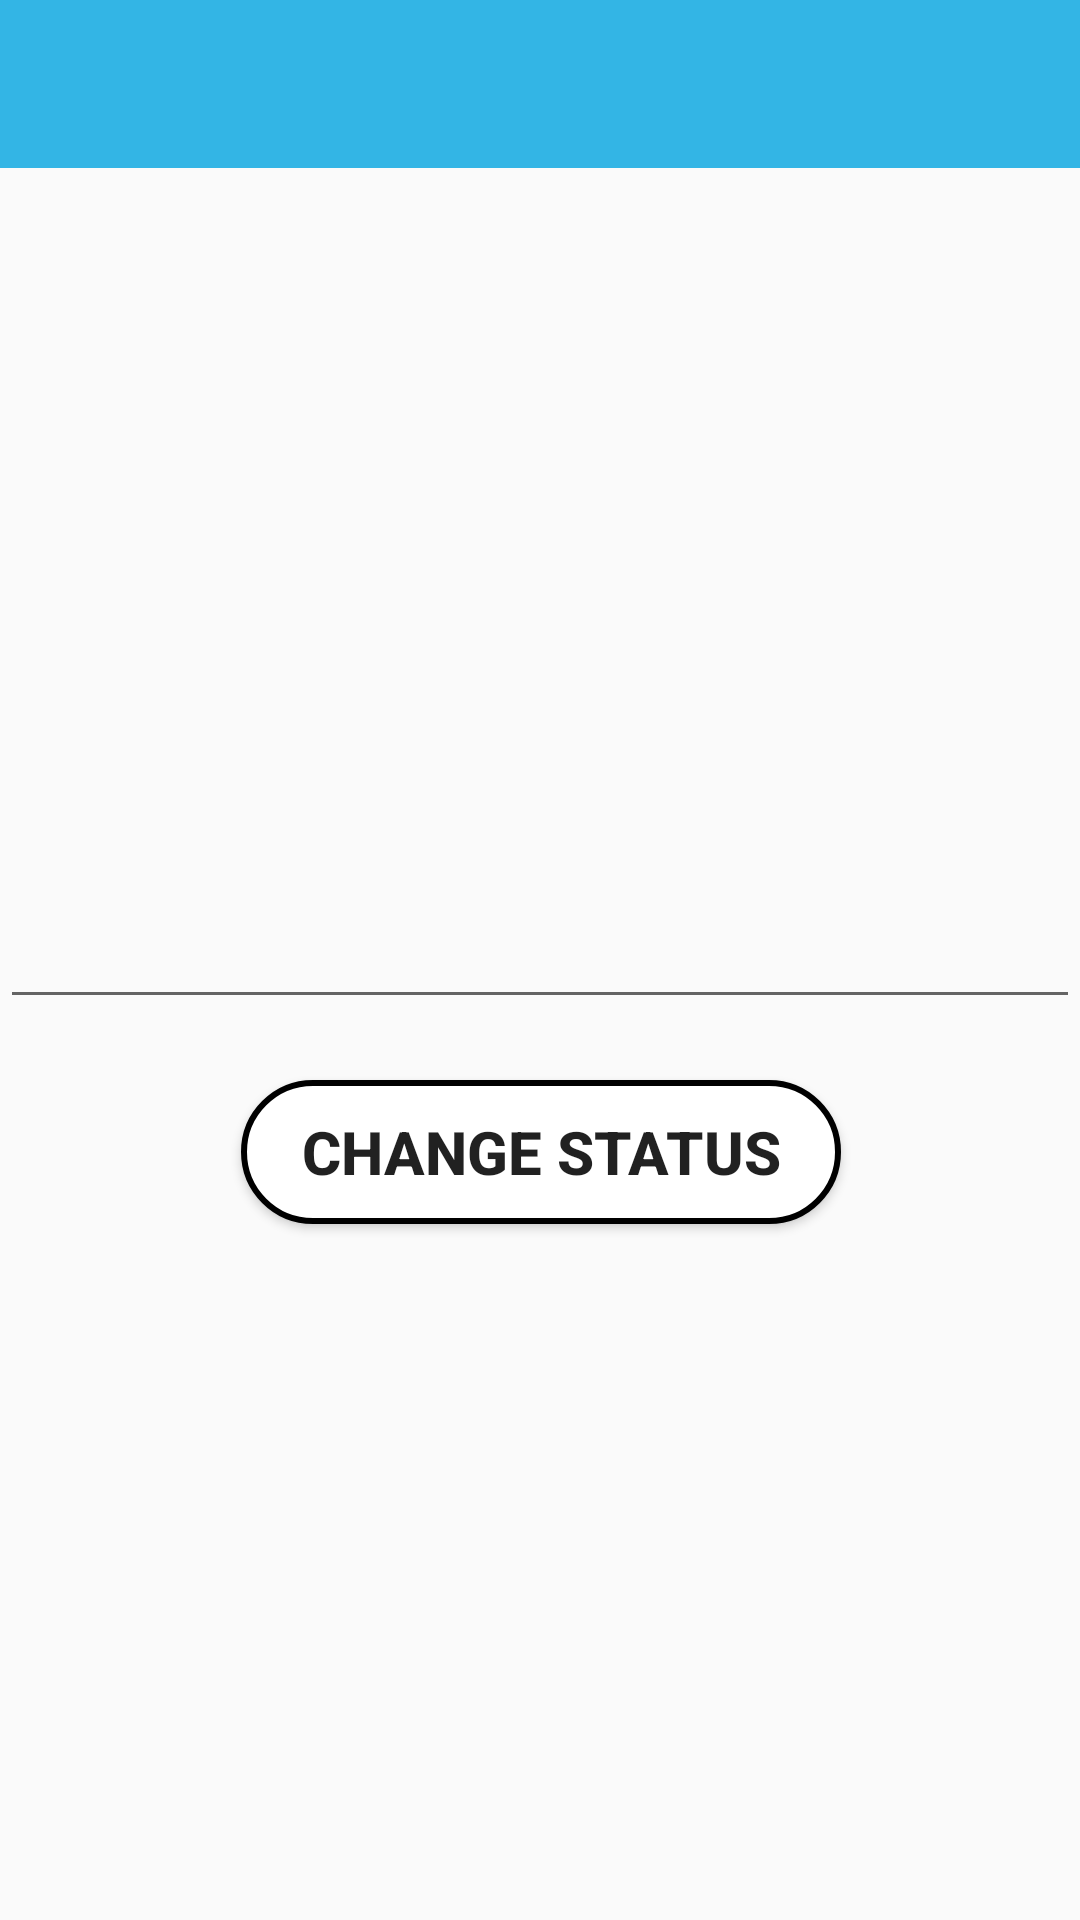

Produce the Android XML layout that renders to this screen, including the resource entries it uses.
<!-- AndroidManifest.xml: application theme AppTheme -->
<!-- res/layout/activity_change_status.xml -->
<?xml version="1.0" encoding="utf-8"?>
<android.support.constraint.ConstraintLayout xmlns:android="http://schemas.android.com/apk/res/android"
    xmlns:app="http://schemas.android.com/apk/res-auto"
    xmlns:tools="http://schemas.android.com/tools"
    android:layout_width="match_parent"
    android:layout_height="match_parent"
    tools:context=".ChangeStatus">

    <include
        android:id="@+id/status_app_bar"
        layout="@layout/app_bar_layout"
        android:layout_width="0dp"
        android:layout_height="wrap_content"
        app:layout_constraintBottom_toBottomOf="parent"
        app:layout_constraintEnd_toEndOf="parent"
        app:layout_constraintHorizontal_bias="0.0"
        app:layout_constraintStart_toStartOf="parent"
        app:layout_constraintTop_toTopOf="parent"
        app:layout_constraintVertical_bias="0.0" />

    <EditText
        android:id="@+id/new_status"
        android:layout_width="360dp"
        android:layout_height="wrap_content"
        android:layout_marginBottom="8dp"
        android:inputType="textMultiLine"
        android:maxLength="90"
        android:textSize="20dp"
        app:layout_constraintBottom_toTopOf="@+id/change_button"
        app:layout_constraintEnd_toEndOf="parent"
        app:layout_constraintStart_toStartOf="parent"
        app:layout_constraintTop_toTopOf="parent"
        app:layout_constraintVertical_bias="0.96" />

    <Button
        android:id="@+id/change_button"
        android:layout_width="200dp"
        android:layout_height="wrap_content"
        android:layout_marginStart="8dp"
        android:layout_marginEnd="8dp"
        android:layout_marginBottom="232dp"
        android:background="@drawable/oval_for_white"
        android:text="@string/change_status"
        android:textSize="20dp"
        android:textStyle="bold"
        app:layout_constraintBottom_toBottomOf="parent"
        app:layout_constraintEnd_toEndOf="parent"
        app:layout_constraintHorizontal_bias="0.502"
        app:layout_constraintStart_toStartOf="parent" />

</android.support.constraint.ConstraintLayout>
<!-- res/layout/app_bar_layout.xml (included above) -->
<?xml version="1.0" encoding="utf-8"?>
<android.support.v7.widget.Toolbar xmlns:android="http://schemas.android.com/apk/res/android"
    android:id="@+id/main_app_bar"
    android:layout_width="match_parent"
    android:layout_height="wrap_content"
    android:background="@android:color/holo_blue_light"
    android:theme="@style/ThemeOverlay.AppCompat.Dark.ActionBar">

</android.support.v7.widget.Toolbar>
<!-- resources referenced by this layout -->
<resources>
  <!-- drawable oval_for_white (drawable) -->
  <?xml version="1.0" encoding="UTF-8"?>
  <shape xmlns:android="http://schemas.android.com/apk/res/android">
      <corners android:radius="50dp" />
      <stroke android:color="@android:color/black" android:width="2dp" />
      <solid android:color="@android:color/white" />
  </shape>
  <string name="change_status">Change Status</string>
  <style name="AppTheme" parent="Theme.AppCompat.Light.NoActionBar">
          
          <item name="colorPrimary">@color/colorPrimary</item>
          <item name="colorPrimaryDark">@color/colorPrimaryDark</item>
          <item name="colorAccent">@color/colorAccent</item>
      </style>
  <color name="colorPrimary">#008577</color>
  <color name="colorPrimaryDark">@android:color/holo_blue_light</color>
  <color name="colorAccent">#D81B60</color>
</resources>
